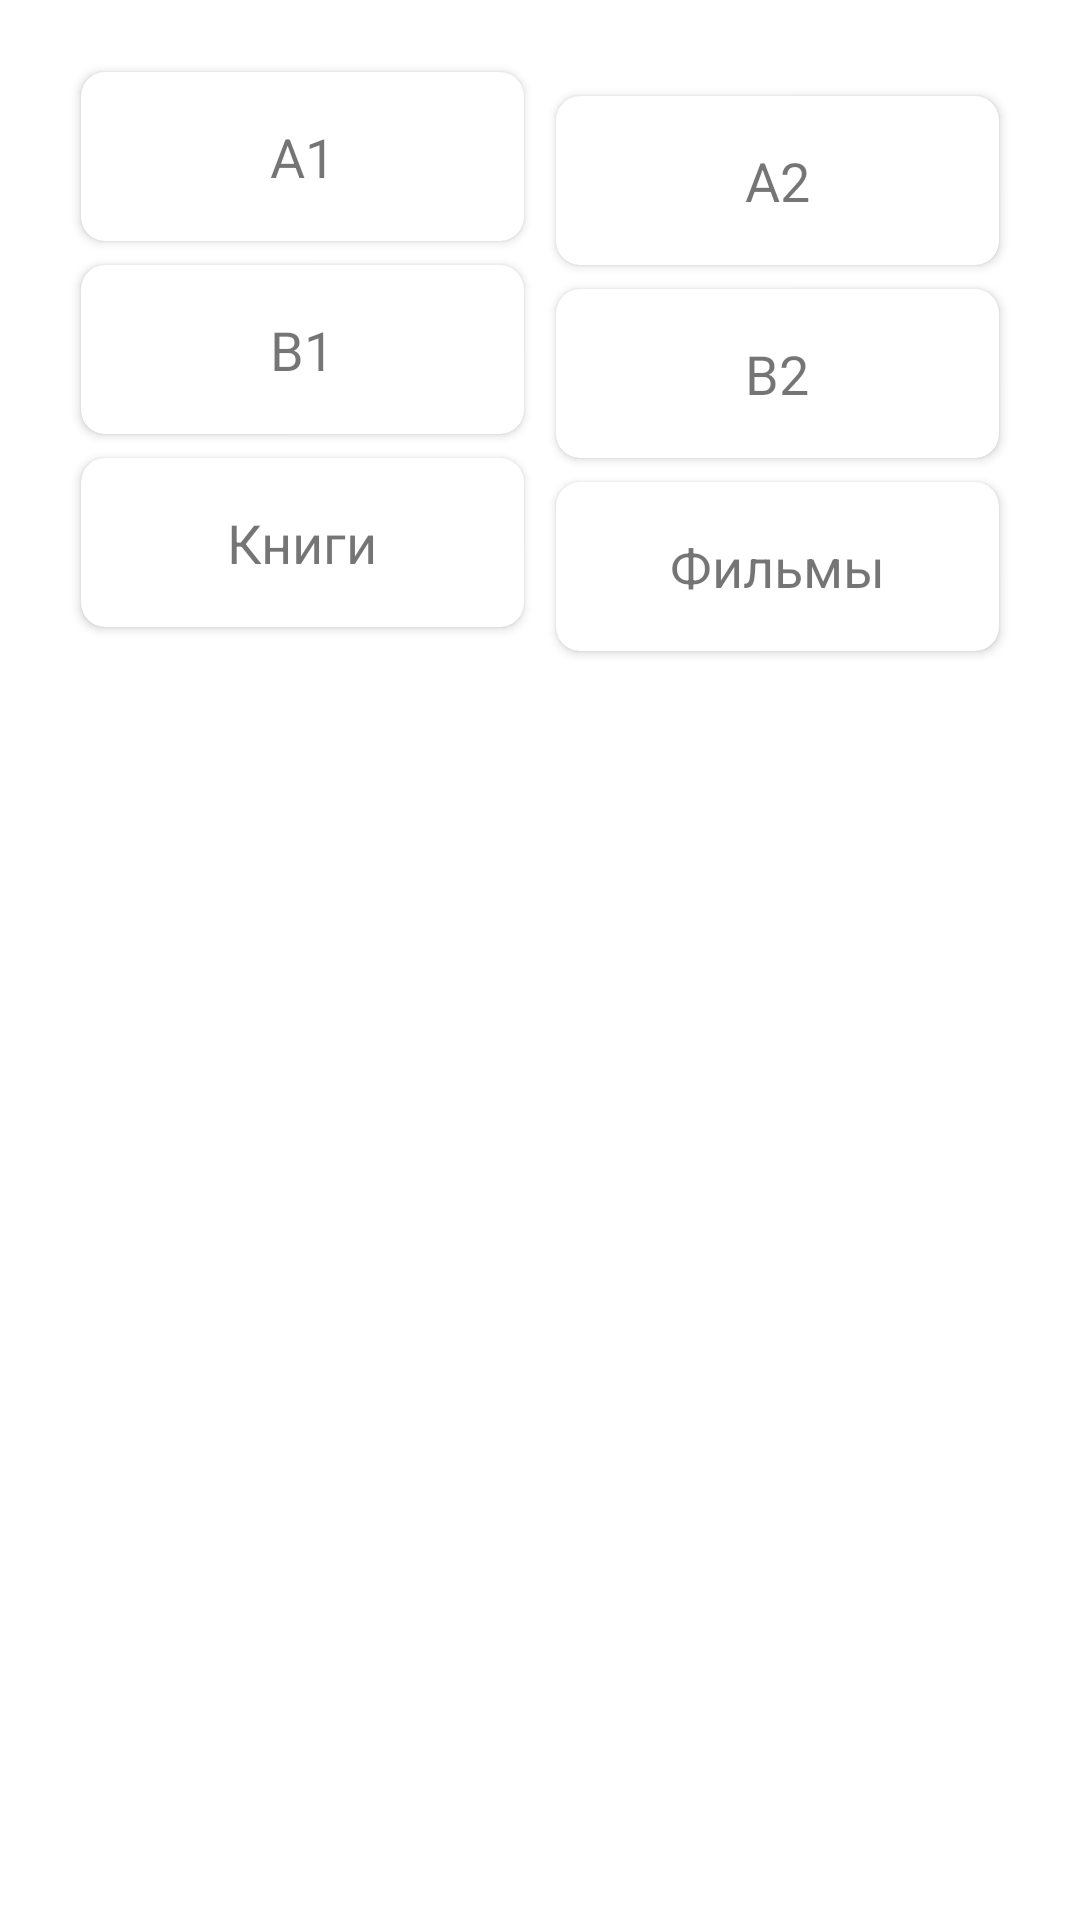

Layout XML and referenced resources for this Android screen:
<!-- AndroidManifest.xml: application theme Theme.DUD_Mobile -->
<!-- res/layout/fragment_home.xml -->
<?xml version="1.0" encoding="utf-8"?>
<androidx.constraintlayout.widget.ConstraintLayout
        xmlns:android="http://schemas.android.com/apk/res/android"
        xmlns:app="http://schemas.android.com/apk/res-auto"
        xmlns:tools="http://schemas.android.com/tools"
        android:layout_width="match_parent"
        android:layout_height="match_parent"
        android:padding="16dp"
        tools:context=".ui.home.HomeFragment">

    
    <androidx.cardview.widget.CardView
            android:id="@+id/card_A1"
            android:layout_width="0dp"
            android:layout_height="wrap_content"
            android:layout_marginTop="8dp"
            app:cardCornerRadius="8dp"
            app:layout_constraintEnd_toStartOf="@+id/card_A2"
            app:layout_constraintStart_toStartOf="parent"
            app:layout_constraintTop_toTopOf="parent"
            app:layout_constraintWidth_percent="0.45">

        <TextView
                android:layout_width="match_parent"
                android:layout_height="wrap_content"
                android:layout_gravity="center"
                android:padding="16dp"
                android:text="A1"
                android:textAlignment="center"
                android:textSize="18sp"/>
    </androidx.cardview.widget.CardView>

    <androidx.cardview.widget.CardView
            android:id="@+id/card_A2"
            android:layout_width="0dp"
            android:layout_height="wrap_content"
            android:layout_marginTop="8dp"
            app:cardCornerRadius="8dp"
            app:layout_constraintEnd_toEndOf="parent"
            app:layout_constraintStart_toEndOf="@+id/card_A1"
            app:layout_constraintTop_toTopOf="@+id/card_A1"
            app:layout_constraintWidth_percent="0.45">

        <TextView
                android:layout_width="match_parent"
                android:layout_height="wrap_content"
                android:layout_gravity="center"
                android:padding="16dp"
                android:text="A2"
                android:textAlignment="center"
                android:textSize="18sp"/>
    </androidx.cardview.widget.CardView>

    
    <androidx.cardview.widget.CardView
            android:id="@+id/card_B1"
            android:layout_width="0dp"
            android:layout_height="wrap_content"
            android:layout_marginTop="8dp"
            app:cardCornerRadius="8dp"
            app:layout_constraintEnd_toStartOf="@+id/card_B2"
            app:layout_constraintStart_toStartOf="parent"
            app:layout_constraintTop_toBottomOf="@+id/card_A1"
            app:layout_constraintWidth_percent="0.45">

        <TextView
                android:layout_width="match_parent"
                android:layout_height="wrap_content"
                android:layout_gravity="center"
                android:padding="16dp"
                android:text="B1"
                android:textAlignment="center"
                android:textSize="18sp"/>
    </androidx.cardview.widget.CardView>

    <androidx.cardview.widget.CardView
            android:id="@+id/card_B2"
            android:layout_width="0dp"
            android:layout_height="wrap_content"
            android:layout_marginTop="8dp"
            app:cardCornerRadius="8dp"
            app:layout_constraintEnd_toEndOf="parent"
            app:layout_constraintStart_toEndOf="@+id/card_B1"
            app:layout_constraintTop_toBottomOf="@+id/card_A2"
            app:layout_constraintWidth_percent="0.45">

        <TextView
                android:layout_width="match_parent"
                android:layout_height="wrap_content"
                android:layout_gravity="center"
                android:padding="16dp"
                android:text="B2"
                android:textAlignment="center"
                android:textSize="18sp"/>
    </androidx.cardview.widget.CardView>

    
    <androidx.cardview.widget.CardView
            android:id="@+id/card_books"
            android:layout_width="0dp"
            android:layout_height="wrap_content"
            android:layout_marginTop="8dp"
            app:cardCornerRadius="8dp"
            app:layout_constraintEnd_toStartOf="@+id/card_movies"
            app:layout_constraintStart_toStartOf="parent"
            app:layout_constraintTop_toBottomOf="@+id/card_B1"
            app:layout_constraintWidth_percent="0.45">

        <TextView
                android:layout_width="match_parent"
                android:layout_height="wrap_content"
                android:layout_gravity="center"
                android:padding="16dp"
                android:text="Книги"
                android:textAlignment="center"
                android:textSize="18sp"/>
    </androidx.cardview.widget.CardView>

    <androidx.cardview.widget.CardView
            android:id="@+id/card_movies"
            android:layout_width="0dp"
            android:layout_height="wrap_content"
            android:layout_marginTop="8dp"
            app:cardCornerRadius="8dp"
            app:layout_constraintEnd_toEndOf="parent"
            app:layout_constraintStart_toEndOf="@+id/card_books"
            app:layout_constraintTop_toBottomOf="@+id/card_B2"
            app:layout_constraintWidth_percent="0.45">

        <TextView
                android:layout_width="match_parent"
                android:layout_height="wrap_content"
                android:layout_gravity="center"
                android:padding="16dp"
                android:text="Фильмы"
                android:textAlignment="center"
                android:textSize="18sp"/>
    </androidx.cardview.widget.CardView>

</androidx.constraintlayout.widget.ConstraintLayout>
<!-- resources referenced by this layout -->
<resources>
  <style name="Theme.DUD_Mobile" parent="Theme.MaterialComponents.DayNight.DarkActionBar">
          
          <item name="colorPrimary">@color/purple_500</item>
          <item name="colorPrimaryVariant">@color/purple_700</item>
          <item name="colorOnPrimary">@color/white</item>
          
          <item name="colorSecondary">@color/teal_200</item>
          <item name="colorSecondaryVariant">@color/teal_700</item>
          <item name="colorOnSecondary">@color/black</item>
          
          <item name="android:statusBarColor">?attr/colorPrimaryVariant</item>
          
      </style>
  <!-- not gathered from this repository: default colours our renderer supplied (Android Studio template values) -->
  <color name="purple_500">#FF6200EE</color>
  <color name="purple_700">#FF3700B3</color>
  <color name="teal_200">#FF03DAC5</color>
  <color name="teal_700">#FF018786</color>
  <color name="black">#FF000000</color>
  <color name="white">#FFFFFFFF</color>
</resources>
